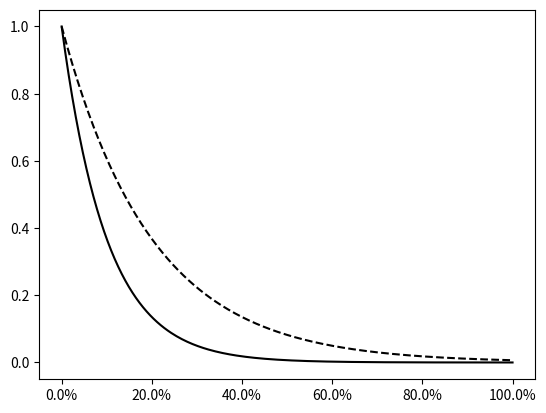

Here is the Python script that generated this plot:
import numpy
import matplotlib.pyplot as plot
import matplotlib.ticker as ticker

def make_label(value, pos):
	return '%0.1f%%' % (100. * value)

ax = plot.axes()
ax.xaxis.set_major_formatter(ticker.FuncFormatter(make_label))

X = numpy.linspace(0, 1, 256)
plot.plot(X, numpy.exp(-10 * X), c = 'k')
plot.plot(X, numpy.exp(-5 * X), c = 'k', ls = '--')

plot.show()
